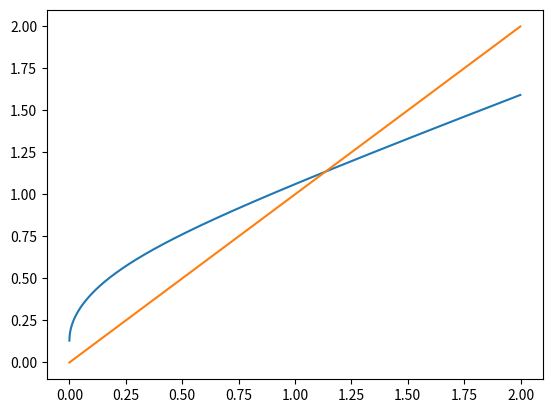

This figure's Python source:
import math
import numpy as np
import scipy.integrate as integrate
import matplotlib.pyplot as plt


h0 = 0.13
h1 = 1.13
h = h0+(h1-h0)/2
beta = math.sqrt(h1-h0)
ls = np.arange(0, 2, 0.001)
y = np.zeros(len(ls))
for i,l in enumerate(ls):
    integ = integrate.quad(lambda x: math.exp(-(x**2)/l), 0, beta)
    y[i] = h0 + (l/2)*math.exp(-(beta**2)/l) +beta*integ[0]

plt.plot(ls, y)
plt.plot(ls,ls)
plt.show()

'''
eps = 0.000001
dx = 0.001
alpha = 10
err = 1
while err>eps:
    integ = integrate.quad(lambda x: math.exp(-(x**2)/l), 0, beta)
    y = h0 + (l/2)*math.exp(-(beta**2)/l) +beta*integ[0]
    l1 = l+dx
    integ = integrate.quad(lambda x: math.exp(-(x**2)/l1), 0, beta)
    y1 = y0 = h0 + (l1/2)*math.exp(-(beta**2)/l1) +beta*integ[0]

    grad = (y1-y)/dx
    err = (y-l)**2
    l = l+alpha*grad*err
    print('l = ' + str(l))
    print('y = ' + str(y))
    print()'''




print('l = ' + str(y))

print('l = ' + str(y/h) +'h')

print('L = ' + str(l*250))